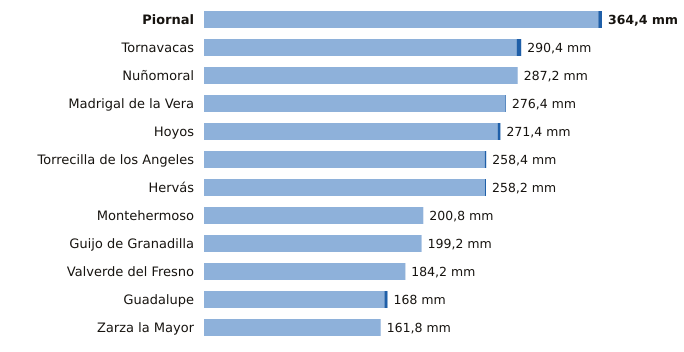

The data file committed next to this chart (first rows):
estacion, provincia, indicativo, mm_6_dias_anteriores, mm_hoy, mm_7_dias, horas_de_hoy
Piornal, Cáceres, 3516X, 361.0, 3.4, 364.4, 3
Tornavacas, Cáceres, 3514B, 286.2, 4.2, 290.4, 3
Nuñomoral, Cáceres, 3494U, 287.2, 0.0, 287.2, 3
Madrigal de la Vera, Cáceres, 3423I, 275.8, 0.6, 276.4, 3
Hoyos, Cáceres, 3536X, 268.8, 2.6, 271.4, 3
Torrecilla de los Angeles, Cáceres, 3531X, 257.0, 1.4, 258.4, 3
Hervás, Cáceres, 3504X, 257.2, 1.0, 258.2, 3
Montehermoso, Cáceres, 3512X, 200.8, 0.0, 200.8, 1
Guijo de Granadilla, Cáceres, 3503, 199.2, 0.0, 199.2, 3
Valverde del Fresno, Cáceres, 3547X, 184.0, 0.2, 184.2, 3
Guadalupe, Cáceres, 4245X, 165.2, 2.8, 168.0, 3
Zarza la Mayor, Cáceres, 3540X, 161.8, 0.0, 161.8, 3
